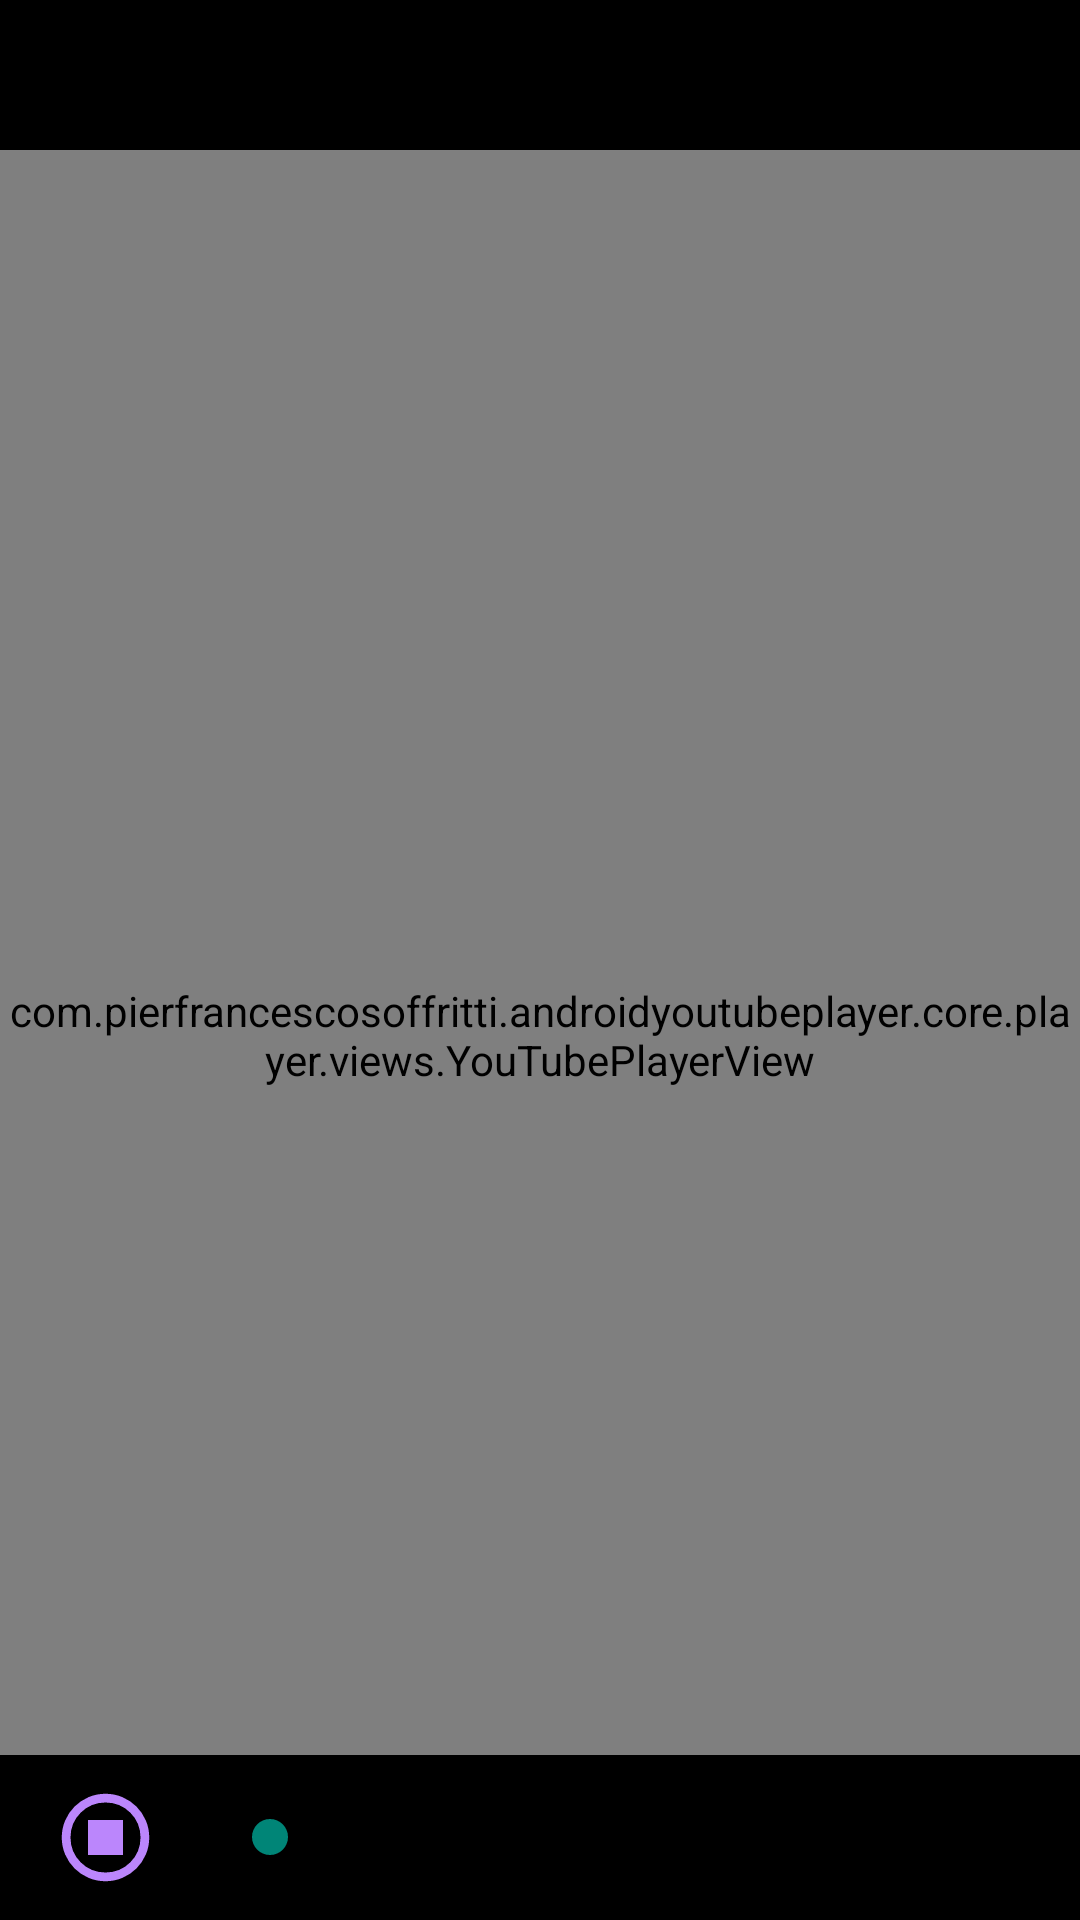

Here is an Android app screen rendered from its layout file. Give the layout XML and the strings, colors and styles it references.
<!-- AndroidManifest.xml: application theme Theme.XavfsizBolajon -->
<!-- res/layout/fragment_home.xml -->
<?xml version="1.0" encoding="utf-8"?>
<androidx.constraintlayout.widget.ConstraintLayout xmlns:android="http://schemas.android.com/apk/res/android"
    xmlns:app="http://schemas.android.com/apk/res-auto"
    xmlns:tools="http://schemas.android.com/tools"
    android:background="@color/black"
    android:layout_width="match_parent"
    android:layout_height="match_parent">

    


    
    <com.pierfrancescosoffritti.androidyoutubeplayer.core.player.views.YouTubePlayerView
        android:id="@+id/youtube_player_view"
        android:layout_width="match_parent"
        android:layout_height="match_parent"
        android:layout_marginTop="50dp"
        tools:layout_editor_absoluteX="0dp"
        tools:layout_editor_absoluteY="92dp" >
    </com.pierfrancescosoffritti.androidyoutubeplayer.core.player.views.YouTubePlayerView>












    <FrameLayout
        android:id="@+id/frame_layout"
        android:layout_width="match_parent"
        android:layout_height="match_parent"
        android:background="@android:color/transparent" />
    










    <RelativeLayout
        android:id="@+id/relativeLayout"
        android:layout_width="match_parent"
        android:layout_height="55dp"
        android:background="@color/black"
        app:layout_constraintBottom_toBottomOf="parent"
        app:layout_constraintEnd_toEndOf="parent"
        app:layout_constraintStart_toStartOf="parent">

        <SeekBar
            android:id="@+id/customSeekBar"
            android:layout_width="match_parent"
            android:layout_height="wrap_content"
            android:layout_alignParentStart="true"
            android:layout_alignParentTop="true"
            android:layout_alignParentEnd="true"
            android:layout_alignParentBottom="true"
            android:layout_marginStart="74dp"
            android:layout_marginTop="15dp"
            android:layout_marginEnd="4dp"

            android:layout_marginBottom="15dp"
            app:layout_constraintBottom_toBottomOf="parent"
            app:layout_constraintEnd_toEndOf="parent"
            app:layout_constraintHorizontal_bias="0.0"
            app:layout_constraintStart_toStartOf="parent" />

        <ImageView
            android:id="@+id/play"
            android:layout_width="50dp"
            android:layout_height="30dp"
            android:layout_alignParentStart="true"
            android:layout_alignParentTop="true"
            android:layout_alignParentBottom="true"
            android:layout_marginStart="10dp"
            android:layout_marginTop="10dp"

            android:layout_marginBottom="10dp"
            android:src="@drawable/play_circle_24px"
            android:visibility="gone" />

        <ImageView
            android:id="@+id/stop"
            android:layout_width="50dp"
            android:layout_height="30dp"
            android:layout_alignParentStart="true"
            android:layout_alignParentTop="true"
            android:layout_alignParentBottom="true"
            android:layout_marginStart="10dp"
            android:layout_marginTop="10dp"
            android:layout_marginBottom="10dp"
            android:src="@drawable/stop_circle_24px"
            android:visibility="visible" />













    </RelativeLayout>

</androidx.constraintlayout.widget.ConstraintLayout>
<!-- resources referenced by this layout -->
<resources>
  <color name="black">#FF000000</color>
  <!-- drawable hafsiz_bolajon: png bitmap (drawable, 450306 bytes) -->
  <!-- drawable hafsizbolajon: png bitmap (drawable, 258935 bytes) -->
  <!-- drawable play_circle_24px (drawable) -->
  <vector xmlns:android="http://schemas.android.com/apk/res/android"
      android:width="24dp"
      android:height="24dp"
      android:viewportWidth="960"
      android:viewportHeight="960"
      android:tint="@color/Lite_white">
    <path
        android:fillColor="@android:color/white"
        android:pathData="M380,660L660,480L380,300L380,660ZM480,880Q397,880 324,848.5Q251,817 197,763Q143,709 111.5,636Q80,563 80,480Q80,397 111.5,324Q143,251 197,197Q251,143 324,111.5Q397,80 480,80Q563,80 636,111.5Q709,143 763,197Q817,251 848.5,324Q880,397 880,480Q880,563 848.5,636Q817,709 763,763Q709,817 636,848.5Q563,880 480,880ZM480,800Q614,800 707,707Q800,614 800,480Q800,346 707,253Q614,160 480,160Q346,160 253,253Q160,346 160,480Q160,614 253,707Q346,800 480,800ZM480,480Q480,480 480,480Q480,480 480,480Q480,480 480,480Q480,480 480,480Q480,480 480,480Q480,480 480,480Q480,480 480,480Q480,480 480,480Z"/>
  </vector>
  <!-- drawable stop_circle_24px (drawable) -->
  <vector xmlns:android="http://schemas.android.com/apk/res/android"
      android:width="24dp"
      android:height="24dp"
      android:viewportWidth="960"
      android:viewportHeight="960"
      android:tint="@color/purple_200">
    <path
        android:fillColor="@android:color/white"
        android:pathData="M320,640L640,640L640,320L320,320L320,640ZM480,880Q397,880 324,848.5Q251,817 197,763Q143,709 111.5,636Q80,563 80,480Q80,397 111.5,324Q143,251 197,197Q251,143 324,111.5Q397,80 480,80Q563,80 636,111.5Q709,143 763,197Q817,251 848.5,324Q880,397 880,480Q880,563 848.5,636Q817,709 763,763Q709,817 636,848.5Q563,880 480,880ZM480,800Q614,800 707,707Q800,614 800,480Q800,346 707,253Q614,160 480,160Q346,160 253,253Q160,346 160,480Q160,614 253,707Q346,800 480,800ZM480,480Q480,480 480,480Q480,480 480,480Q480,480 480,480Q480,480 480,480Q480,480 480,480Q480,480 480,480Q480,480 480,480Q480,480 480,480Z"/>
  </vector>
  <style name="Theme.XavfsizBolajon" parent="Theme.MaterialComponents.DayNight.NoActionBar.Bridge">
          
          <item name="colorPrimary">@color/purple_500</item>
          <item name="colorPrimaryVariant">@color/purple_700</item>
          <item name="colorOnPrimary">@color/white</item>
          
          <item name="colorSecondary">@color/teal_200</item>
          <item name="colorSecondaryVariant">@color/teal_700</item>
          <item name="colorOnSecondary">@color/black</item>
          
          <item name="android:statusBarColor">?attr/colorPrimaryVariant</item>
          
      </style>
  <color name="Lite_white">#D2D2D2</color>
  <color name="purple_200">#FFBB86FC</color>
  <color name="purple_500">#FF6200EE</color>
  <color name="purple_700">#FF3700B3</color>
  <color name="white">#FFFFFFFF</color>
  <color name="teal_200">#FF03DAC5</color>
  <color name="teal_700">#FF018786</color>
</resources>
